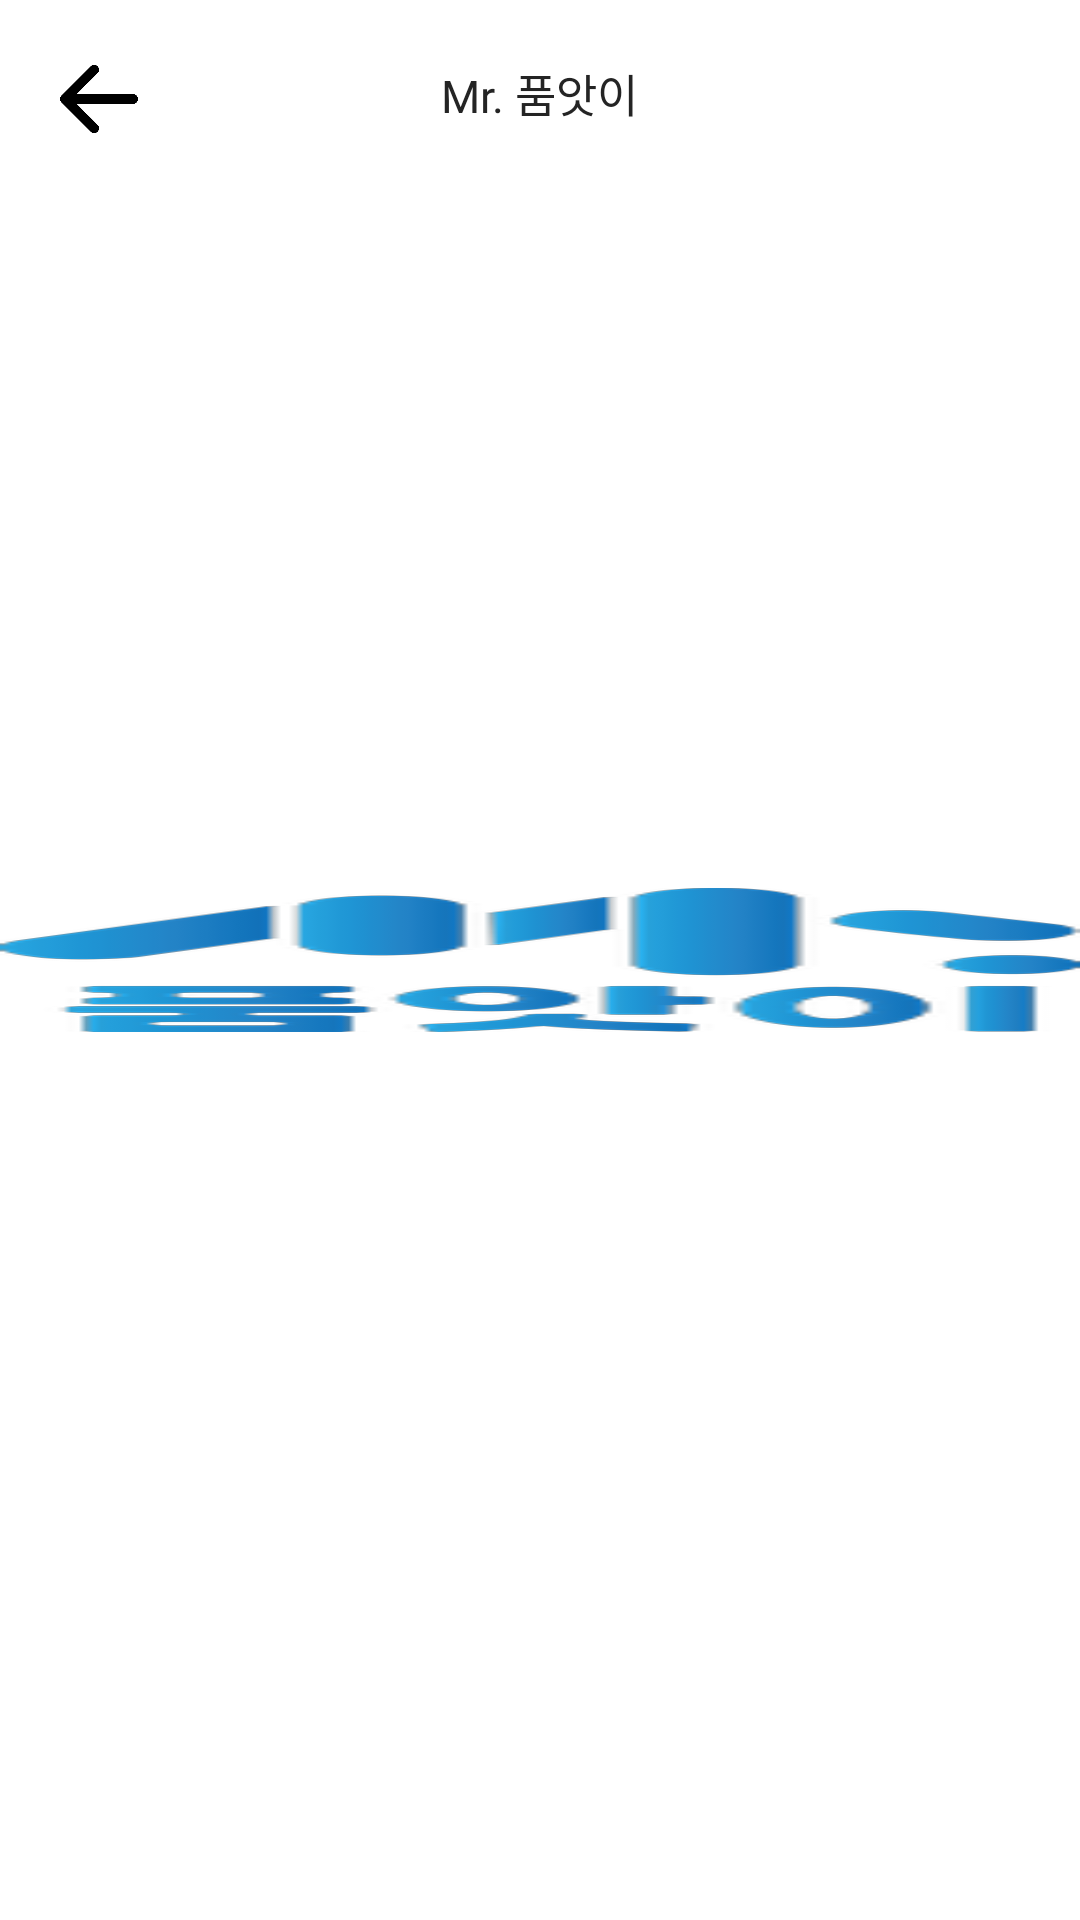

Write the Android layout XML for this screen, with the resource values it uses.
<!-- AndroidManifest.xml: application theme Theme.MrSeo -->
<!-- res/layout/activity_view_image.xml -->
<?xml version="1.0" encoding="utf-8"?>
<androidx.constraintlayout.widget.ConstraintLayout xmlns:android="http://schemas.android.com/apk/res/android"
    xmlns:app="http://schemas.android.com/apk/res-auto"
    xmlns:tools="http://schemas.android.com/tools"
    android:layout_width="match_parent"
    android:layout_height="match_parent"
    tools:context=".activity.ViewImageActivity">
    <ImageView
        android:id="@+id/img_back_view"
        android:layout_width="26dp"
        android:layout_height="26dp"
        android:layout_marginStart="20dp"
        android:layout_marginTop="20dp"
        android:src="@drawable/ic_back"
        app:layout_constraintStart_toStartOf="parent"
        app:layout_constraintTop_toTopOf="parent"
        app:tint="@color/black" />

    <TextView
        android:id="@+id/tv_login"
        android:layout_width="wrap_content"
        android:layout_height="wrap_content"
        android:layout_marginTop="20dp"
        android:fontFamily="@font/noto_medium"
        android:text="@string/app_name"
        android:textColor="@color/text_color"
        android:textSize="@dimen/text_size_15sp"
        app:layout_constraintEnd_toEndOf="parent"
        app:layout_constraintStart_toStartOf="parent"
        app:layout_constraintTop_toTopOf="parent" />

        <ImageView
            android:id="@+id/imgPost"
            android:layout_width="match_parent"
            android:layout_height="wrap_content"
            app:layout_constraintBottom_toBottomOf="parent"
            app:layout_constraintEnd_toEndOf="parent"
            android:src="@mipmap/ic_launcher"
            android:scaleType="fitXY"
            app:layout_constraintStart_toStartOf="parent"
            app:layout_constraintTop_toTopOf="parent"/>

</androidx.constraintlayout.widget.ConstraintLayout>
<!-- resources referenced by this layout -->
<resources>
  <color name="black">#FF000000</color>
  <color name="text_color">#242424</color>
  <dimen name="text_size_15sp">15sp</dimen>
  <!-- drawable ic_back: png bitmap (drawable, 3692 bytes) -->
  <!-- mipmap ic_launcher: png bitmap (mipmap-hdpi, 7922 bytes) -->
  <string name="app_name">Mr. 품앗이</string>
  <style name="Theme.MrSeo" parent="Theme.MaterialComponents.DayNight.NoActionBar">
          
          <item name="colorPrimary">@color/purple_500</item>
          <item name="colorPrimaryVariant">@color/purple_700</item>
          <item name="colorOnPrimary">@color/white</item>
          
          <item name="colorSecondary">@color/teal_200</item>
          <item name="colorSecondaryVariant">@color/teal_700</item>
          <item name="colorOnSecondary">@color/black</item>
          
          <item name="android:statusBarColor" tools:targetApi="l">@color/white</item>
          
          <item name="android:windowLightStatusBar">true</item>
  
      </style>
  <color name="purple_500">#FF6200EE</color>
  <color name="purple_700">#FF3700B3</color>
  <color name="white">#FFFFFFFF</color>
  <color name="teal_200">#6CCF71</color>
  <color name="teal_700">#FF018786</color>
</resources>
